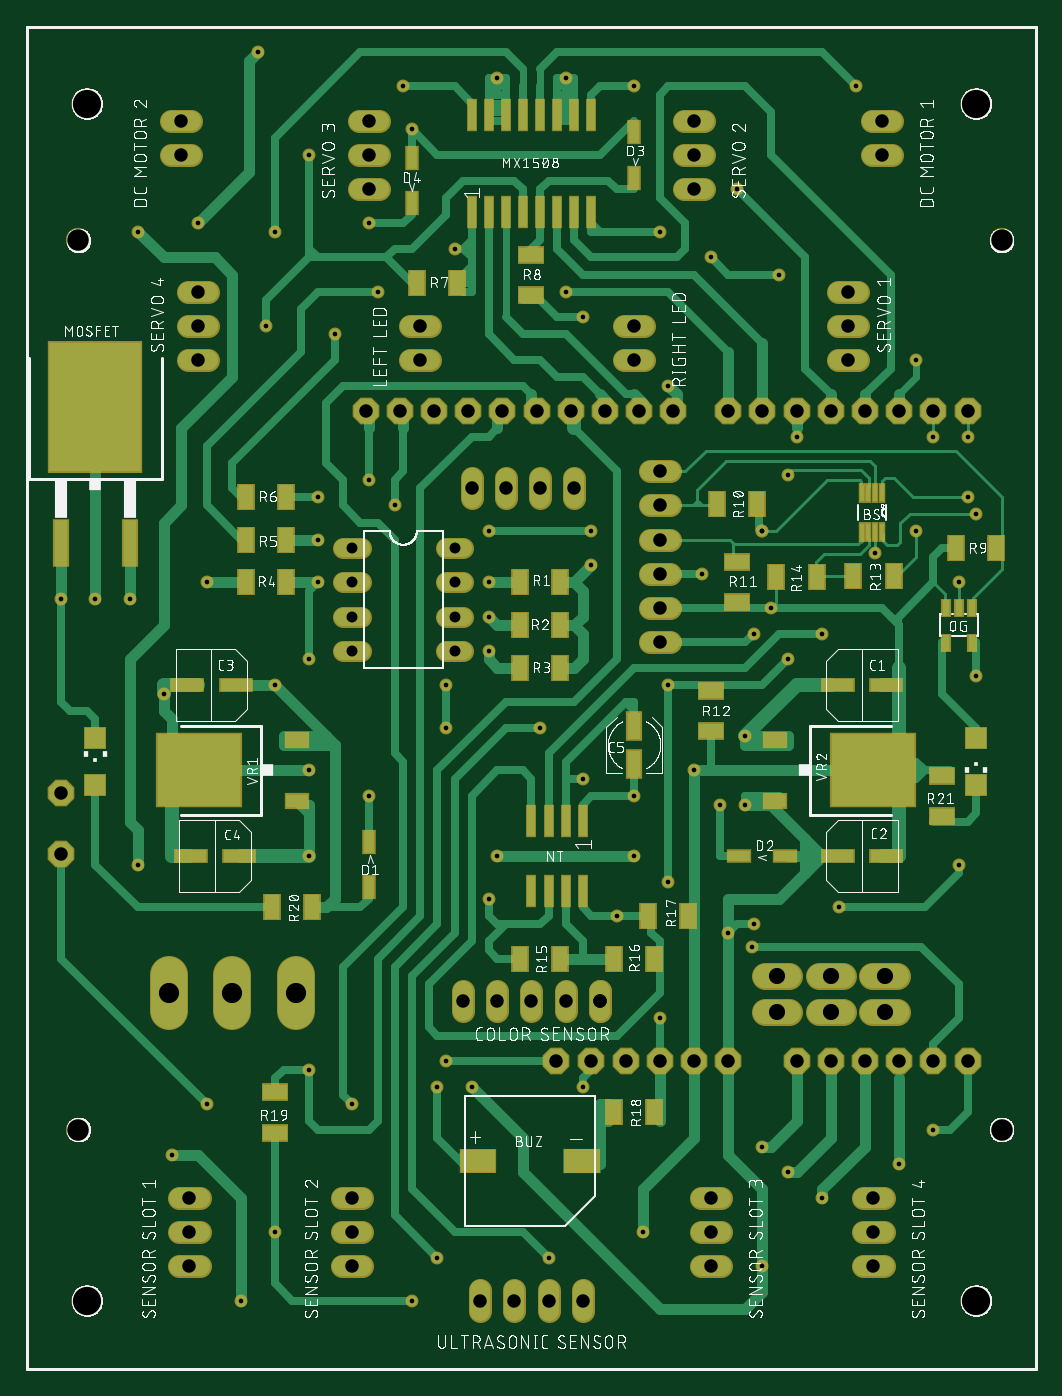
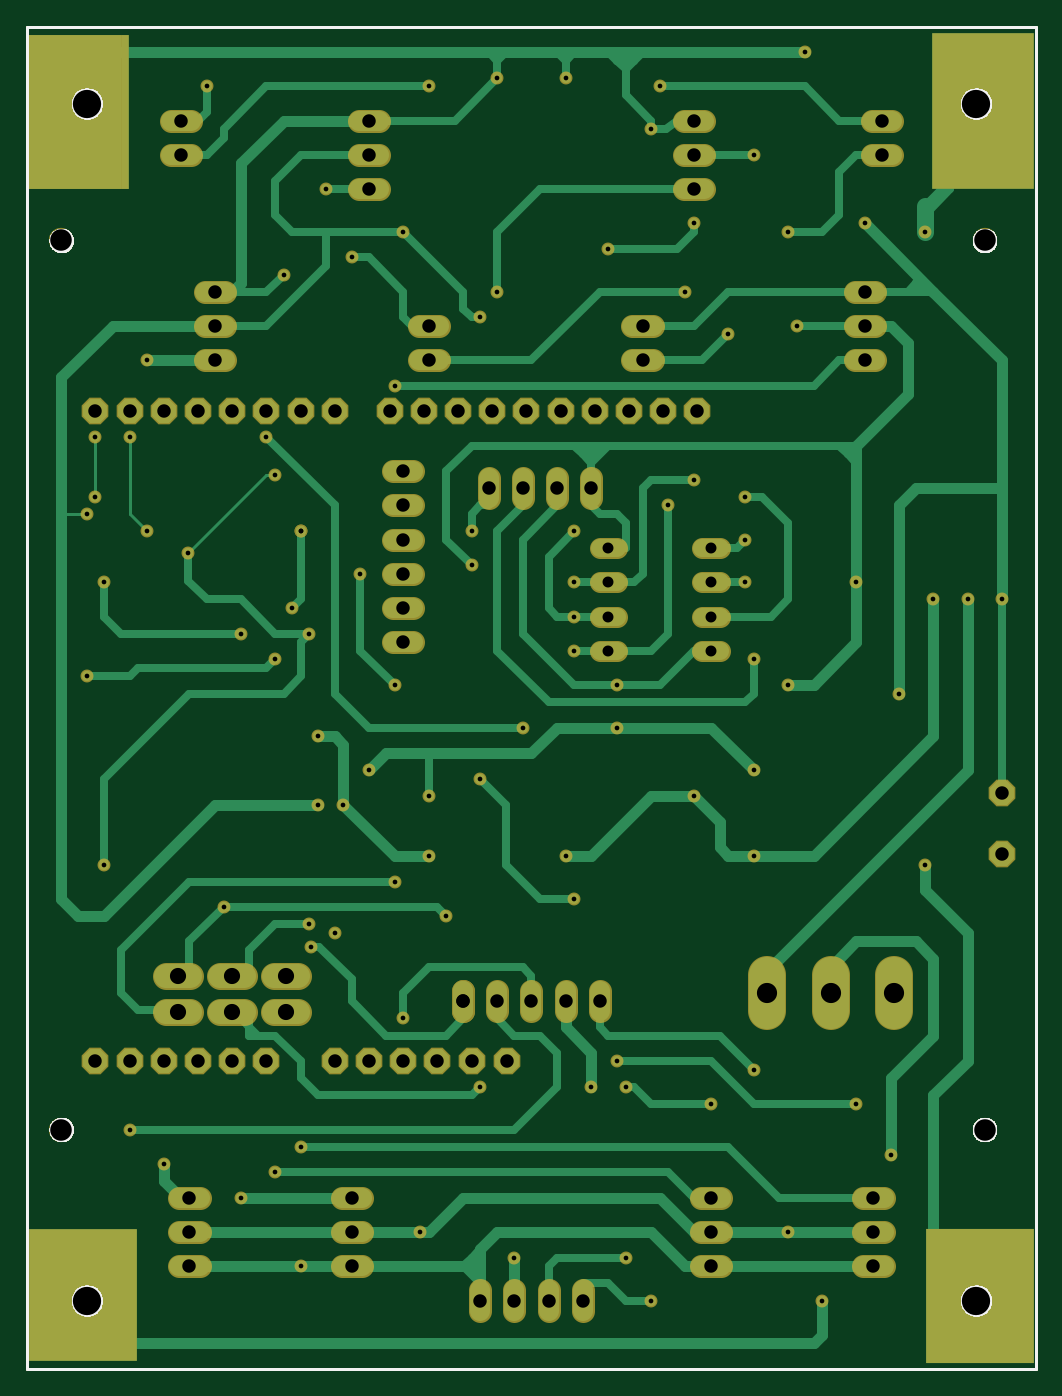
Circuit board: 10 layer files. Board 74.9 x 99.7 mm.
- bottom_copper: copper_bottom.gbr (27438 bytes)
- top_copper: copper_top.gbr (36600 bytes)
- drill: drill_1_16.xln (2957 bytes)
- outline: profile.gbr (10861 bytes)
- bottom_silk: silkscreen_bottom.gbr (10878 bytes)
- top_silk: silkscreen_top.gbr (349679 bytes)
- bottom_mask: soldermask_bottom.gbr (16609 bytes)
- top_mask: soldermask_top.gbr (19092 bytes)
- paste: solderpaste_bottom.gbr (10879 bytes)
- paste: solderpaste_top.gbr (13559 bytes)

=== bottom_copper: copper_bottom.gbr (27438 bytes, source omitted) ===
=== top_copper: copper_top.gbr (36600 bytes, source omitted) ===
=== drill: drill_1_16.xln ===
M48
;GenerationSoftware,Autodesk,EAGLE,9.6.2*%
;CreationDate,2023-01-03T20:54:12Z*%
FMAT,2
ICI,OFF
METRIC,TZ,000.000
T7C0.350
T6C0.813
T5C1.000
T4C1.200
T3C1.500
T2C1.600
T1C2.100
%
G90
M71
T1
X70485Y93980
X4445Y93980
X4445Y5080
X70485Y5080
T2
X72390Y83820
X72390Y17780
X3810Y17780
X3810Y83820
T3
X19940Y27940
X10540Y27940
X15240Y27940
T4
X55690Y29210
X63690Y26510
X55690Y26510
X59690Y26510
X63690Y29210
X59690Y29210
T5
X46990Y56515
X46990Y53975
X46990Y59055
X46990Y64135
X46990Y61595
X46990Y66675
X32385Y27305
X34925Y27305
X42545Y27305
X11430Y90170
X42545Y27305
X40005Y27305
X37465Y27305
X63500Y90170
X63500Y92710
X11430Y92710
X45085Y74930
X45085Y77470
X29210Y74930
X29210Y77470
X41275Y5080
X33655Y5080
X36195Y5080
X38735Y5080
X40640Y65405
X33020Y65405
X35560Y65405
X38100Y65405
X62865Y7620
X62865Y12700
X62865Y10160
X50800Y7620
X50800Y12700
X50800Y10160
X24130Y7620
X24130Y12700
X24130Y10160
X12065Y7620
X12065Y12700
X12065Y10160
X60960Y74930
X60960Y80010
X60960Y77470
X12700Y74930
X12700Y80010
X12700Y77470
X25400Y87630
X25400Y92710
X25400Y90170
X49530Y87630
X49530Y92710
X49530Y90170
X41910Y22860
X44450Y22860
X46990Y22860
X49530Y22860
X52070Y22860
X64770Y22860
X62230Y22860
X2500Y42750
X57150Y22860
X69850Y22860
X67310Y22860
X2500Y38250
X69850Y71120
X67310Y71120
X25140Y71120
X27680Y71120
X30220Y71120
X32760Y71120
X35300Y71120
X59690Y22860
X40380Y71120
X42920Y71120
X45460Y71120
X48000Y71120
X64770Y71120
X62230Y71120
X59690Y71120
X57150Y71120
X54610Y71120
X52070Y71120
X39300Y22850
X37840Y71120
T6
X31750Y60960
X24130Y55880
X24130Y53340
X31750Y55880
X31750Y53340
X31750Y58420
X24130Y60960
X24130Y58420
T7
X47625Y73025
X64770Y15240
X59055Y12700
X56515Y14605
X54610Y16510
X50165Y59055
X56515Y52705
X70485Y51435
X56515Y66421
X62992Y60579
X53975Y54610
X69215Y37465
X60325Y34290
X43815Y33655
X69850Y64770
X69850Y69215
X34290Y34925
X41275Y43815
X41275Y20955
X69215Y58420
X59055Y54610
X55245Y56515
X54610Y62230
X31750Y83185
X54610Y62230
X13335Y19685
X31115Y22860
X47625Y36195
X47625Y50800
X25400Y85090
X46990Y26035
X40005Y95885
X34925Y95885
X28575Y92075
X12700Y85090
X17145Y97790
X2540Y57150
X10160Y50165
X17780Y77470
X20955Y90170
X10795Y15875
X15875Y5080
X70485Y63500
X53975Y33020
X52070Y32385
X33020Y20955
X53340Y41910
X54610Y7620
X53848Y31369
X67310Y17780
X50800Y82550
X55880Y81280
X20955Y22225
X8255Y37465
X8255Y84455
X40005Y80010
X13335Y58420
X18415Y50800
X41910Y59690
X21590Y64770
X21590Y61595
X25400Y66040
X27305Y64135
X21590Y58420
X20955Y52705
X34290Y53340
X22860Y76835
X26035Y80010
X34290Y58420
X34290Y55880
X34290Y62230
X41910Y62230
X41275Y78105
X46990Y84455
X45085Y42545
X49530Y44450
X20955Y44450
X52705Y87630
X31115Y47625
X31115Y50800
X18415Y10160
X28575Y5080
X45720Y10160
X30480Y20955
X24130Y19685
X66040Y74930
X45085Y38100
X51435Y41910
X53340Y46990
X34925Y38100
X20955Y38100
X7620Y57150
X25400Y42545
X5080Y57150
X30480Y8255
X57150Y69215
X38735Y8255
X38100Y47625
X66040Y62230
X67310Y69215
X27940Y95250
X18415Y84455
X61595Y95250
X45085Y95250
M30
=== outline: profile.gbr (10861 bytes, source omitted) ===
=== bottom_silk: silkscreen_bottom.gbr (10878 bytes, source omitted) ===
=== top_silk: silkscreen_top.gbr (349679 bytes, source omitted) ===
=== bottom_mask: soldermask_bottom.gbr (16609 bytes, source omitted) ===
=== top_mask: soldermask_top.gbr (19092 bytes, source omitted) ===
=== paste: solderpaste_bottom.gbr (10879 bytes, source omitted) ===
=== paste: solderpaste_top.gbr (13559 bytes, source omitted) ===
